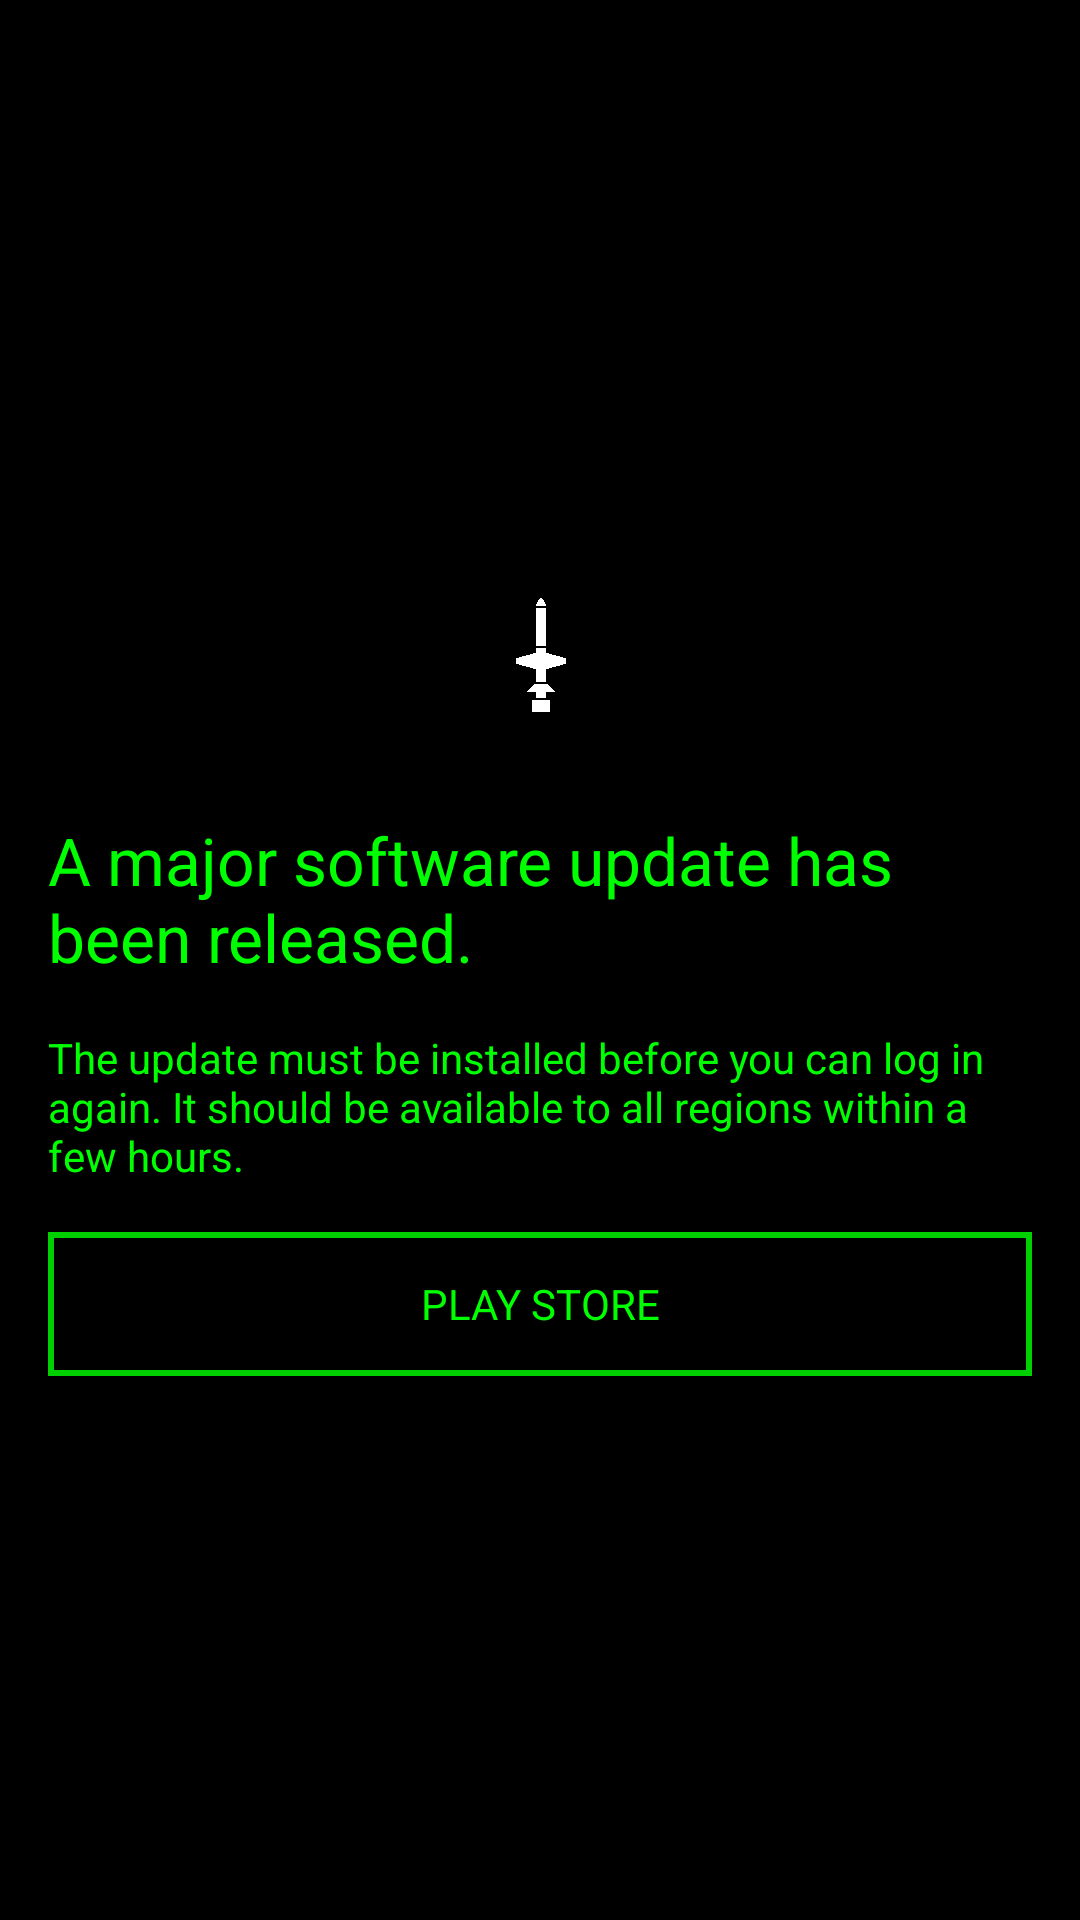

Android layout source for this screen:
<!-- AndroidManifest.xml: application theme AppTheme -->
<!-- res/layout/main_majorupdate.xml -->
<?xml version="1.0" encoding="utf-8"?>
<FrameLayout xmlns:android="http://schemas.android.com/apk/res/android"
             android:orientation="vertical"
             android:layout_width="match_parent"
             android:layout_height="match_parent">

    <LinearLayout
        android:layout_width="match_parent"
        android:layout_height="match_parent"
        android:background="?attr/PanelTransparency"
        android:gravity="center"
        android:orientation="vertical">

        <ImageView
            android:id="@+id/imageView20"
            android:layout_width="wrap_content"
            android:layout_height="wrap_content"
            android:layout_gravity="center"
            android:layout_margin="@dimen/MainViewSideMargin"
            android:src="@drawable/hi_res_logo"/>

        <TextView
            android:id="@+id/textView30"
            android:layout_width="fill_parent"
            android:layout_height="wrap_content"
            android:layout_gravity="center_horizontal"
            android:layout_marginLeft="@dimen/MainViewSideMargin"
            android:layout_marginRight="@dimen/MainViewSideMargin"
            android:layout_marginTop="@dimen/MainViewSideMargin"
            android:text="@string/version_mismatch_major_title"
            android:textAppearance="?android:attr/textAppearanceLarge"
            />

        <TextView
            android:id="@+id/textView18"
            android:layout_width="match_parent"
            android:layout_height="wrap_content"
            android:layout_gravity="center_horizontal"
            android:layout_marginLeft="@dimen/MainViewSideMargin"
            android:layout_marginRight="@dimen/MainViewSideMargin"
            android:layout_marginTop="@dimen/MainViewSideMargin"
            android:text="@string/version_mismatch_major"
            />

        <TextView
            android:background="@drawable/text_button_normal"
            android:id="@+id/btnPlayStore"
            android:layout_width="fill_parent"
            android:layout_height="@dimen/ButtonHeight"
            android:layout_gravity="center_horizontal"
            android:layout_marginLeft="@dimen/MainViewSideMargin"
            android:layout_marginRight="@dimen/MainViewSideMargin"
            android:layout_marginTop="@dimen/MainViewSideMargin"
            android:clickable="true"
            android:gravity="center"
            android:onClick="ButtonPlayStore"
            android:text="@string/play_store"/>
    </LinearLayout>
</FrameLayout>

<!-- resources referenced by this layout -->
<resources>
  <dimen name="ButtonHeight">48dp</dimen>
  <dimen name="MainViewSideMargin">16dp</dimen>
  <dimen name="MainViewSpacing">8dp</dimen>
  <dimen name="TextViewHeight">32dp</dimen>
  <!-- drawable edittext_background (drawable) -->
  <?xml version="1.0" encoding="utf-8"?>
  <layer-list xmlns:android="http://schemas.android.com/apk/res/android">
      <item>
          <shape>
              <size android:height="@dimen/TextViewTextHeight"/>
              <solid android:color="?attr/ButtonTransparency" />
          </shape>
      </item>
      <item android:top="@dimen/TextViewTextHeight">
          <shape>
              <size android:height="1dp"/>
              <solid android:color="?attr/MainUIColour" />
          </shape>
      </item>
  </layer-list>
  <!-- drawable text_button_normal (drawable) -->
  <?xml version="1.0" encoding="utf-8"?>
  <shape xmlns:android="http://schemas.android.com/apk/res/android"
      android:shape="rectangle">
      <stroke
          android:width="@dimen/ButtonEdgeWidth"
          android:color="?attr/ButtonEdgeColour" />
      <solid
          android:color="?attr/ButtonTransparency" />
  
  </shape>
  <string name="cancel">CANCEL</string>
  <string name="play_store">PLAY STORE</string>
  <string name="player_name">ENTER USERNAME</string>
  <string name="version_mismatch_major">The update must be installed before you can log in again. It should be available to all regions within a few hours.</string>
  <string name="version_mismatch_major_title">A major software update has been released.</string>
  <dimen name="TextViewTextHeight">31dp</dimen>
  <dimen name="ButtonEdgeWidth">2dp</dimen>
  <!-- drawable text_button_red (drawable) -->
  <?xml version="1.0" encoding="utf-8"?>
  <shape xmlns:android="http://schemas.android.com/apk/res/android"
      android:shape="rectangle">
      <stroke
          android:width="@dimen/ButtonEdgeWidth"
          android:color="?attr/ButtonEdgeColour" />
      <solid
          android:color="?attr/ButtonRedColour" />
  
  </shape>
  <!-- drawable text_button_green (drawable) -->
  <?xml version="1.0" encoding="utf-8"?>
  <shape xmlns:android="http://schemas.android.com/apk/res/android"
      android:shape="rectangle">
      <stroke
          android:width="@dimen/ButtonEdgeWidth"
          android:color="?attr/ButtonEdgeColour" />
      <solid
          android:color="?attr/ButtonGreenColour" />
  
  </shape>
  <!-- drawable text_button_yellow (drawable) -->
  <?xml version="1.0" encoding="utf-8"?>
  <shape xmlns:android="http://schemas.android.com/apk/res/android"
      android:shape="rectangle">
      <stroke
          android:width="@dimen/ButtonEdgeWidth"
          android:color="?attr/ButtonEdgeColour" />
      <solid
          android:color="?attr/ButtonYellowColour" />
  
  </shape>
  <!-- drawable detail_button (drawable) -->
  <?xml version="1.0" encoding="utf-8"?>
  <shape xmlns:android="http://schemas.android.com/apk/res/android"
      android:shape="rectangle">
      <stroke
          android:width="@dimen/ButtonEdgeWidth"
          android:color="?attr/ButtonEdgeColour" />
      <solid
          android:color="?attr/LightTransparency" />
  
  </shape>
  <!-- drawable detail_button_highlighted (drawable) -->
  <?xml version="1.0" encoding="utf-8"?>
  <shape xmlns:android="http://schemas.android.com/apk/res/android"
      android:shape="rectangle">
      <stroke
          android:width="@dimen/ButtonEdgeWidth"
          android:color="?attr/ButtonEdgeColour" />
      <solid
          android:color="?attr/LightPositiveTransparency" />
  
  </shape>
  <!-- drawable detail_button_disabled (drawable) -->
  <?xml version="1.0" encoding="utf-8"?>
  <shape xmlns:android="http://schemas.android.com/apk/res/android"
      android:shape="rectangle">
      <stroke
          android:width="@dimen/ButtonEdgeWidth"
          android:color="?attr/ButtonDisabledEdgeColour" />
      <solid
          android:color="?attr/LightNegativeTransparency" />
  
  </shape>
</resources>
